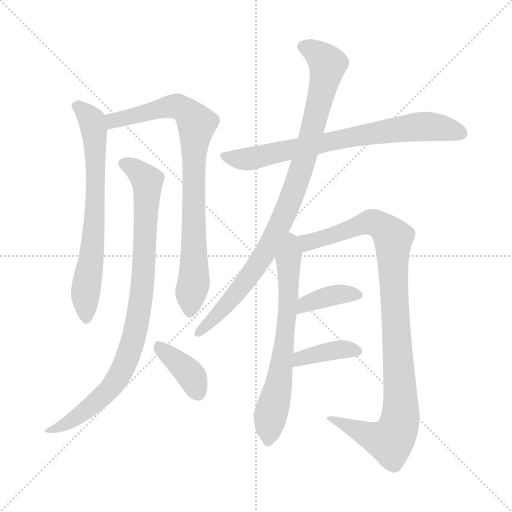
t = 0.00 s
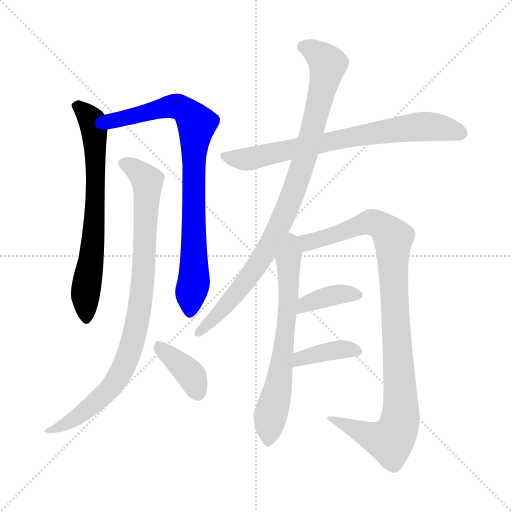
t = 1.72 s
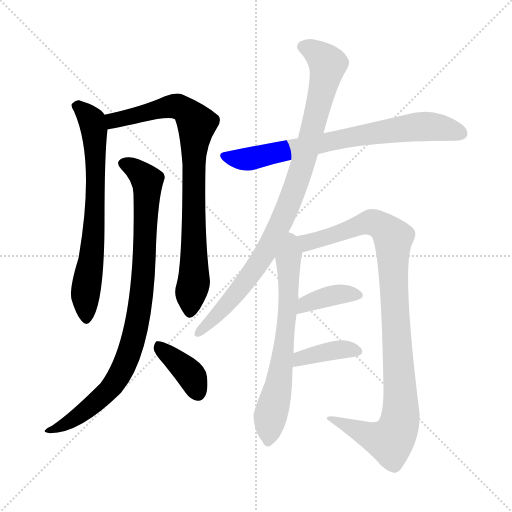
t = 3.44 s
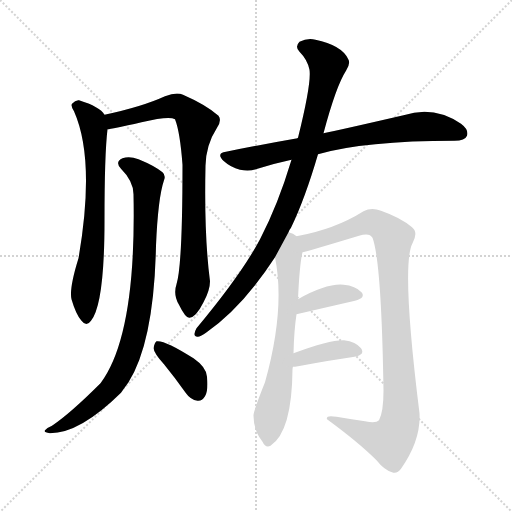
t = 5.17 s
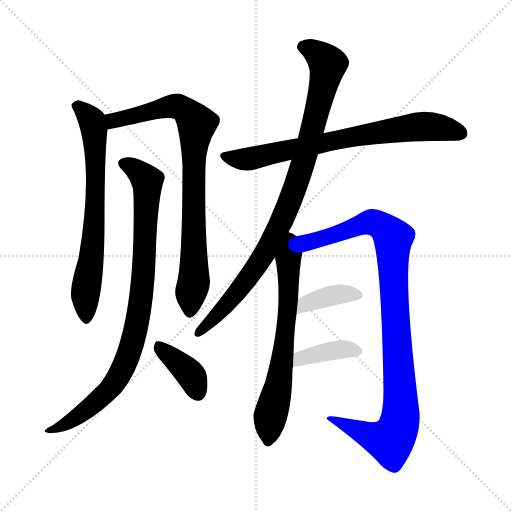
t = 6.89 s
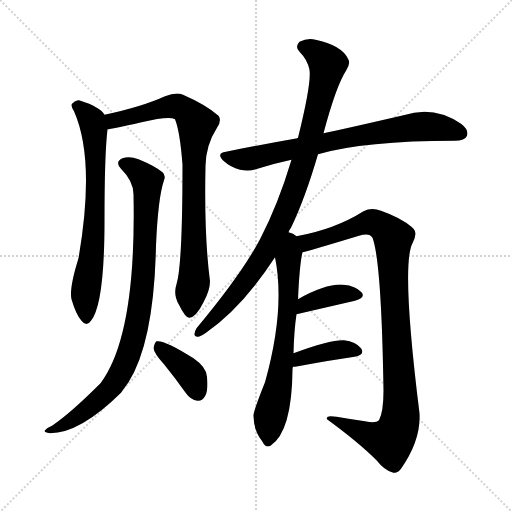
t = 8.61 s

The animated SVG that drew these frames (rendered in a browser with its animation timeline set to each time). Animation: 10 CSS @keyframes rules; one cycle of 8.61 s.

<svg version="1.1" viewBox="0 0 1024 1024" xmlns="http://www.w3.org/2000/svg">
  <g stroke="lightgray" stroke-dasharray="1,1" stroke-width="1" transform="scale(4, 4)">
    <line x1="0" y1="0" x2="256" y2="256"></line>
    <line x1="256" y1="0" x2="0" y2="256"></line>
    <line x1="128" y1="0" x2="128" y2="256"></line>
    <line x1="0" y1="128" x2="256" y2="128"></line>
  </g>
<g transform="scale(1, -1) translate(0, -900)">
   <style type="text/css">
    @keyframes keyframes0 {
      from {
       stroke: blue;
       stroke-dashoffset: 694;
       stroke-width: 128;
       }
       69% {
       animation-timing-function: step-end;
       stroke: blue;
       stroke-dashoffset: 0;
       stroke-width: 128;
       }
       to {
       stroke: black;
       stroke-width: 1024;
       }
       }
       #make-me-a-hanzi-animation-0 {
         animation: keyframes0 0.814779s both;
         animation-delay: 0.000000s;
         animation-timing-function: linear;
       }
    @keyframes keyframes1 {
      from {
       stroke: blue;
       stroke-dashoffset: 832;
       stroke-width: 128;
       }
       73% {
       animation-timing-function: step-end;
       stroke: blue;
       stroke-dashoffset: 0;
       stroke-width: 128;
       }
       to {
       stroke: black;
       stroke-width: 1024;
       }
       }
       #make-me-a-hanzi-animation-1 {
         animation: keyframes1 0.927083s both;
         animation-delay: 0.814779s;
         animation-timing-function: linear;
       }
    @keyframes keyframes2 {
      from {
       stroke: blue;
       stroke-dashoffset: 894;
       stroke-width: 128;
       }
       74% {
       animation-timing-function: step-end;
       stroke: blue;
       stroke-dashoffset: 0;
       stroke-width: 128;
       }
       to {
       stroke: black;
       stroke-width: 1024;
       }
       }
       #make-me-a-hanzi-animation-2 {
         animation: keyframes2 0.977539s both;
         animation-delay: 1.741862s;
         animation-timing-function: linear;
       }
    @keyframes keyframes3 {
      from {
       stroke: blue;
       stroke-dashoffset: 383;
       stroke-width: 128;
       }
       55% {
       animation-timing-function: step-end;
       stroke: blue;
       stroke-dashoffset: 0;
       stroke-width: 128;
       }
       to {
       stroke: black;
       stroke-width: 1024;
       }
       }
       #make-me-a-hanzi-animation-3 {
         animation: keyframes3 0.561686s both;
         animation-delay: 2.719401s;
         animation-timing-function: linear;
       }
    @keyframes keyframes4 {
      from {
       stroke: blue;
       stroke-dashoffset: 736;
       stroke-width: 128;
       }
       71% {
       animation-timing-function: step-end;
       stroke: blue;
       stroke-dashoffset: 0;
       stroke-width: 128;
       }
       to {
       stroke: black;
       stroke-width: 1024;
       }
       }
       #make-me-a-hanzi-animation-4 {
         animation: keyframes4 0.848958s both;
         animation-delay: 3.281087s;
         animation-timing-function: linear;
       }
    @keyframes keyframes5 {
      from {
       stroke: blue;
       stroke-dashoffset: 925;
       stroke-width: 128;
       }
       75% {
       animation-timing-function: step-end;
       stroke: blue;
       stroke-dashoffset: 0;
       stroke-width: 128;
       }
       to {
       stroke: black;
       stroke-width: 1024;
       }
       }
       #make-me-a-hanzi-animation-5 {
         animation: keyframes5 1.002767s both;
         animation-delay: 4.130046s;
         animation-timing-function: linear;
       }
    @keyframes keyframes6 {
      from {
       stroke: blue;
       stroke-dashoffset: 668;
       stroke-width: 128;
       }
       68% {
       animation-timing-function: step-end;
       stroke: blue;
       stroke-dashoffset: 0;
       stroke-width: 128;
       }
       to {
       stroke: black;
       stroke-width: 1024;
       }
       }
       #make-me-a-hanzi-animation-6 {
         animation: keyframes6 0.793620s both;
         animation-delay: 5.132812s;
         animation-timing-function: linear;
       }
    @keyframes keyframes7 {
      from {
       stroke: blue;
       stroke-dashoffset: 998;
       stroke-width: 128;
       }
       76% {
       animation-timing-function: step-end;
       stroke: blue;
       stroke-dashoffset: 0;
       stroke-width: 128;
       }
       to {
       stroke: black;
       stroke-width: 1024;
       }
       }
       #make-me-a-hanzi-animation-7 {
         animation: keyframes7 1.062174s both;
         animation-delay: 5.926432s;
         animation-timing-function: linear;
       }
    @keyframes keyframes8 {
      from {
       stroke: blue;
       stroke-dashoffset: 378;
       stroke-width: 128;
       }
       55% {
       animation-timing-function: step-end;
       stroke: blue;
       stroke-dashoffset: 0;
       stroke-width: 128;
       }
       to {
       stroke: black;
       stroke-width: 1024;
       }
       }
       #make-me-a-hanzi-animation-8 {
         animation: keyframes8 0.557617s both;
         animation-delay: 6.988607s;
         animation-timing-function: linear;
       }
    @keyframes keyframes9 {
      from {
       stroke: blue;
       stroke-dashoffset: 384;
       stroke-width: 128;
       }
       56% {
       animation-timing-function: step-end;
       stroke: blue;
       stroke-dashoffset: 0;
       stroke-width: 128;
       }
       to {
       stroke: black;
       stroke-width: 1024;
       }
       }
       #make-me-a-hanzi-animation-9 {
         animation: keyframes9 0.562500s both;
         animation-delay: 7.546224s;
         animation-timing-function: linear;
       }
</style>
<path d="M 209.0 670.5 Q 200.0 686.5 158.0 699.5 Q 151.0 700.5 144.0 692.5 Q 141.0 688.5 148.0 677.5 Q 191.0 580.5 157.0 383.5 Q 138.0 322.5 143.0 301.5 Q 152.0 270.5 163.0 258.5 Q 173.0 245.5 182.0 258.5 Q 209.0 291.5 209.0 459.5 Q 209.0 591.5 215.0 641.5 C 217.0 661.5 217.0 661.5 209.0 670.5 Z" fill="lightgray"></path> 
<path d="M 353.0 331.5 Q 346.0 310.5 358.0 290.5 Q 371.0 263.5 379.0 264.5 Q 392.0 265.5 407.0 295.5 Q 420.0 319.5 420.0 337.5 Q 408.0 428.5 411.0 568.5 Q 412.0 610.5 434.0 644.5 Q 444.0 659.5 437.0 668.5 Q 412.0 690.5 366.0 710.5 Q 353.0 716.5 330.0 707.5 Q 284.0 686.5 209.0 670.5 C 180.0 663.5 185.0 636.5 215.0 641.5 Q 222.0 641.5 283.0 655.5 Q 338.0 668.5 350.0 661.5 Q 360.0 636.5 365.0 570.5 Q 365.0 369.5 353.0 331.5 Z" fill="lightgray"></path> 
<path d="M 267.0 511.5 Q 273.0 229.5 201.0 133.5 Q 141.0 73.5 104.0 48.5 Q 94.0 44.5 90.0 39.5 Q 86.0 35.5 100.0 33.5 Q 160.0 33.5 242.0 114.5 Q 249.0 124.5 257.0 135.5 Q 308.0 216.5 312.0 408.5 Q 316.0 504.5 328.0 539.5 Q 332.0 549.5 325.0 555.5 Q 309.0 568.5 277.0 581.5 Q 259.0 588.5 245.0 583.5 Q 229.0 576.5 242.0 562.5 Q 267.0 537.5 267.0 511.5 Z" fill="lightgray"></path> 
<path d="M 328.0 171.5 Q 350.0 144.5 372.0 113.5 Q 381.0 100.5 395.0 98.5 Q 404.0 97.5 410.0 107.5 Q 417.0 119.5 414.0 146.5 Q 413.0 165.5 387.0 183.5 Q 329.0 220.5 313.0 217.5 Q 309.0 214.5 307.0 203.5 Q 308.0 193.5 328.0 171.5 Z" fill="lightgray"></path> 
<path d="M 636.0 591.5 Q 729.0 618.5 909.0 618.5 Q 930.0 618.5 934.0 628.5 Q 938.0 640.5 922.0 652.5 Q 868.0 689.5 807.0 669.5 Q 677.0 639.5 647.0 633.5 L 595.0 623.5 Q 526.0 611.5 452.0 596.5 Q 431.0 593.5 448.0 577.5 Q 461.0 565.5 480.0 560.5 Q 499.0 556.5 515.0 562.5 Q 546.0 572.5 583.0 580.5 L 636.0 591.5 Z" fill="lightgray"></path> 
<path d="M 577.0 435.5 Q 578.0 439.5 582.0 444.5 Q 610.0 502.5 636.0 591.5 L 647.0 633.5 Q 672.0 727.5 692.0 758.5 Q 702.0 773.5 696.0 782.5 Q 683.0 809.5 631.0 820.5 Q 615.0 824.5 599.0 816.5 Q 589.0 806.5 599.0 796.5 Q 615.0 780.5 619.0 760.5 Q 623.0 733.5 596.0 624.5 Q 595.0 624.5 595.0 623.5 L 583.0 580.5 Q 556.0 490.5 520.0 421.5 Q 483.0 351.5 393.0 243.5 Q 384.0 227.5 395.0 226.5 Q 399.0 225.5 412.0 234.5 Q 485.0 285.5 550.0 385.5 L 577.0 435.5 Z" fill="lightgray"></path> 
<path d="M 587.0 193.5 Q 588.0 238.5 593.0 271.5 L 596.0 301.5 Q 599.0 370.5 605.0 395.5 C 609.0 417.5 609.0 417.5 593.0 427.5 Q 587.0 433.5 577.0 435.5 C 549.0 446.5 545.0 415.5 550.0 385.5 Q 571.0 282.5 530.0 135.5 Q 506.0 75.5 507.0 68.5 Q 507.0 38.5 525.0 16.5 Q 531.0 3.5 541.0 8.5 Q 584.0 36.5 585.0 161.5 Q 585.0 164.5 586.0 166.5 L 587.0 193.5 Z" fill="lightgray"></path> 
<path d="M 605.0 395.5 Q 609.0 395.5 718.0 428.5 Q 739.0 435.5 745.0 424.5 Q 763.0 376.5 767.0 118.5 Q 767.0 76.5 758.0 59.5 Q 752.0 52.5 730.0 57.5 Q 702.0 61.5 673.0 66.5 Q 651.0 70.5 654.0 61.5 Q 717.0 15.5 753.0 -20.5 Q 768.0 -39.5 784.0 -44.5 Q 794.0 -48.5 802.0 -37.5 Q 842.0 19.5 839.0 73.5 Q 802.0 370.5 825.0 413.5 Q 837.0 435.5 824.0 445.5 Q 802.0 464.5 762.0 478.5 Q 743.0 485.5 727.0 477.5 Q 670.0 441.5 593.0 427.5 C 564.0 421.5 576.0 387.5 605.0 395.5 Z" fill="lightgray"></path> 
<path d="M 593.0 271.5 Q 662.0 287.5 710.0 298.5 Q 732.0 304.5 723.0 315.5 Q 711.0 328.5 687.0 330.5 Q 653.0 333.5 596.0 301.5 C 570.0 286.5 564.0 264.5 593.0 271.5 Z" fill="lightgray"></path> 
<path d="M 586.0 166.5 Q 589.0 166.5 596.0 167.5 Q 660.0 179.5 709.0 186.5 Q 731.0 190.5 722.0 203.5 Q 712.0 216.5 688.0 219.5 Q 660.0 220.5 587.0 193.5 C 559.0 183.5 556.0 164.5 586.0 166.5 Z" fill="lightgray"></path> 
      <clipPath id="make-me-a-hanzi-clip-0">
      <path d="M 209.0 670.5 Q 200.0 686.5 158.0 699.5 Q 151.0 700.5 144.0 692.5 Q 141.0 688.5 148.0 677.5 Q 191.0 580.5 157.0 383.5 Q 138.0 322.5 143.0 301.5 Q 152.0 270.5 163.0 258.5 Q 173.0 245.5 182.0 258.5 Q 209.0 291.5 209.0 459.5 Q 209.0 591.5 215.0 641.5 C 217.0 661.5 217.0 661.5 209.0 670.5 Z" fill="lightgray"></path>
      </clipPath>
      <path clip-path="url(#make-me-a-hanzi-clip-0)" d="M 155.0 687.5 L 184.0 657.5 L 191.0 593.5 L 189.0 447.5 L 170.0 300.5 L 173.0 262.5 " fill="none" id="make-me-a-hanzi-animation-0" stroke-dasharray="566 1132" stroke-linecap="round"></path>

      <clipPath id="make-me-a-hanzi-clip-1">
      <path d="M 353.0 331.5 Q 346.0 310.5 358.0 290.5 Q 371.0 263.5 379.0 264.5 Q 392.0 265.5 407.0 295.5 Q 420.0 319.5 420.0 337.5 Q 408.0 428.5 411.0 568.5 Q 412.0 610.5 434.0 644.5 Q 444.0 659.5 437.0 668.5 Q 412.0 690.5 366.0 710.5 Q 353.0 716.5 330.0 707.5 Q 284.0 686.5 209.0 670.5 C 180.0 663.5 185.0 636.5 215.0 641.5 Q 222.0 641.5 283.0 655.5 Q 338.0 668.5 350.0 661.5 Q 360.0 636.5 365.0 570.5 Q 365.0 369.5 353.0 331.5 Z" fill="lightgray"></path>
      </clipPath>
      <path clip-path="url(#make-me-a-hanzi-clip-1)" d="M 217.0 649.5 L 227.0 659.5 L 344.0 687.5 L 363.0 684.5 L 393.0 652.5 L 386.0 531.5 L 388.0 339.5 L 380.0 274.5 " fill="none" id="make-me-a-hanzi-animation-1" stroke-dasharray="704 1408" stroke-linecap="round"></path>

      <clipPath id="make-me-a-hanzi-clip-2">
      <path d="M 267.0 511.5 Q 273.0 229.5 201.0 133.5 Q 141.0 73.5 104.0 48.5 Q 94.0 44.5 90.0 39.5 Q 86.0 35.5 100.0 33.5 Q 160.0 33.5 242.0 114.5 Q 249.0 124.5 257.0 135.5 Q 308.0 216.5 312.0 408.5 Q 316.0 504.5 328.0 539.5 Q 332.0 549.5 325.0 555.5 Q 309.0 568.5 277.0 581.5 Q 259.0 588.5 245.0 583.5 Q 229.0 576.5 242.0 562.5 Q 267.0 537.5 267.0 511.5 Z" fill="lightgray"></path>
      </clipPath>
      <path clip-path="url(#make-me-a-hanzi-clip-2)" d="M 247.0 572.5 L 277.0 555.5 L 295.0 532.5 L 285.0 321.5 L 265.0 214.5 L 245.0 160.5 L 221.0 122.5 L 169.0 76.5 L 124.0 48.5 L 96.0 38.5 " fill="none" id="make-me-a-hanzi-animation-2" stroke-dasharray="766 1532" stroke-linecap="round"></path>

      <clipPath id="make-me-a-hanzi-clip-3">
      <path d="M 328.0 171.5 Q 350.0 144.5 372.0 113.5 Q 381.0 100.5 395.0 98.5 Q 404.0 97.5 410.0 107.5 Q 417.0 119.5 414.0 146.5 Q 413.0 165.5 387.0 183.5 Q 329.0 220.5 313.0 217.5 Q 309.0 214.5 307.0 203.5 Q 308.0 193.5 328.0 171.5 Z" fill="lightgray"></path>
      </clipPath>
      <path clip-path="url(#make-me-a-hanzi-clip-3)" d="M 316.0 207.5 L 377.0 156.5 L 396.0 113.5 " fill="none" id="make-me-a-hanzi-animation-3" stroke-dasharray="255 510" stroke-linecap="round"></path>

      <clipPath id="make-me-a-hanzi-clip-4">
      <path d="M 636.0 591.5 Q 729.0 618.5 909.0 618.5 Q 930.0 618.5 934.0 628.5 Q 938.0 640.5 922.0 652.5 Q 868.0 689.5 807.0 669.5 Q 677.0 639.5 647.0 633.5 L 595.0 623.5 Q 526.0 611.5 452.0 596.5 Q 431.0 593.5 448.0 577.5 Q 461.0 565.5 480.0 560.5 Q 499.0 556.5 515.0 562.5 Q 546.0 572.5 583.0 580.5 L 636.0 591.5 Z" fill="lightgray"></path>
      </clipPath>
      <path clip-path="url(#make-me-a-hanzi-clip-4)" d="M 450.0 587.5 L 497.0 581.5 L 693.0 624.5 L 834.0 646.5 L 868.0 646.5 L 922.0 633.5 " fill="none" id="make-me-a-hanzi-animation-4" stroke-dasharray="608 1216" stroke-linecap="round"></path>

      <clipPath id="make-me-a-hanzi-clip-5">
      <path d="M 577.0 435.5 Q 578.0 439.5 582.0 444.5 Q 610.0 502.5 636.0 591.5 L 647.0 633.5 Q 672.0 727.5 692.0 758.5 Q 702.0 773.5 696.0 782.5 Q 683.0 809.5 631.0 820.5 Q 615.0 824.5 599.0 816.5 Q 589.0 806.5 599.0 796.5 Q 615.0 780.5 619.0 760.5 Q 623.0 733.5 596.0 624.5 Q 595.0 624.5 595.0 623.5 L 583.0 580.5 Q 556.0 490.5 520.0 421.5 Q 483.0 351.5 393.0 243.5 Q 384.0 227.5 395.0 226.5 Q 399.0 225.5 412.0 234.5 Q 485.0 285.5 550.0 385.5 L 577.0 435.5 Z" fill="lightgray"></path>
      </clipPath>
      <path clip-path="url(#make-me-a-hanzi-clip-5)" d="M 607.0 806.5 L 635.0 792.5 L 656.0 771.5 L 591.0 525.5 L 528.0 389.5 L 470.0 310.5 L 396.0 234.5 " fill="none" id="make-me-a-hanzi-animation-5" stroke-dasharray="797 1594" stroke-linecap="round"></path>

      <clipPath id="make-me-a-hanzi-clip-6">
      <path d="M 587.0 193.5 Q 588.0 238.5 593.0 271.5 L 596.0 301.5 Q 599.0 370.5 605.0 395.5 C 609.0 417.5 609.0 417.5 593.0 427.5 Q 587.0 433.5 577.0 435.5 C 549.0 446.5 545.0 415.5 550.0 385.5 Q 571.0 282.5 530.0 135.5 Q 506.0 75.5 507.0 68.5 Q 507.0 38.5 525.0 16.5 Q 531.0 3.5 541.0 8.5 Q 584.0 36.5 585.0 161.5 Q 585.0 164.5 586.0 166.5 L 587.0 193.5 Z" fill="lightgray"></path>
      </clipPath>
      <path clip-path="url(#make-me-a-hanzi-clip-6)" d="M 579.0 426.5 L 583.0 417.5 L 570.0 220.5 L 536.0 18.5 " fill="none" id="make-me-a-hanzi-animation-6" stroke-dasharray="540 1080" stroke-linecap="round"></path>

      <clipPath id="make-me-a-hanzi-clip-7">
      <path d="M 605.0 395.5 Q 609.0 395.5 718.0 428.5 Q 739.0 435.5 745.0 424.5 Q 763.0 376.5 767.0 118.5 Q 767.0 76.5 758.0 59.5 Q 752.0 52.5 730.0 57.5 Q 702.0 61.5 673.0 66.5 Q 651.0 70.5 654.0 61.5 Q 717.0 15.5 753.0 -20.5 Q 768.0 -39.5 784.0 -44.5 Q 794.0 -48.5 802.0 -37.5 Q 842.0 19.5 839.0 73.5 Q 802.0 370.5 825.0 413.5 Q 837.0 435.5 824.0 445.5 Q 802.0 464.5 762.0 478.5 Q 743.0 485.5 727.0 477.5 Q 670.0 441.5 593.0 427.5 C 564.0 421.5 576.0 387.5 605.0 395.5 Z" fill="lightgray"></path>
      </clipPath>
      <path clip-path="url(#make-me-a-hanzi-clip-7)" d="M 605.0 401.5 L 615.0 415.5 L 677.0 431.5 L 732.0 454.5 L 760.0 449.5 L 786.0 424.5 L 802.0 82.5 L 797.0 46.5 L 781.0 18.5 L 752.0 23.5 L 663.0 59.5 " fill="none" id="make-me-a-hanzi-animation-7" stroke-dasharray="870 1740" stroke-linecap="round"></path>

      <clipPath id="make-me-a-hanzi-clip-8">
      <path d="M 593.0 271.5 Q 662.0 287.5 710.0 298.5 Q 732.0 304.5 723.0 315.5 Q 711.0 328.5 687.0 330.5 Q 653.0 333.5 596.0 301.5 C 570.0 286.5 564.0 264.5 593.0 271.5 Z" fill="lightgray"></path>
      </clipPath>
      <path clip-path="url(#make-me-a-hanzi-clip-8)" d="M 600.0 278.5 L 610.0 292.5 L 659.0 307.5 L 713.0 309.5 " fill="none" id="make-me-a-hanzi-animation-8" stroke-dasharray="250 500" stroke-linecap="round"></path>

      <clipPath id="make-me-a-hanzi-clip-9">
      <path d="M 586.0 166.5 Q 589.0 166.5 596.0 167.5 Q 660.0 179.5 709.0 186.5 Q 731.0 190.5 722.0 203.5 Q 712.0 216.5 688.0 219.5 Q 660.0 220.5 587.0 193.5 C 559.0 183.5 556.0 164.5 586.0 166.5 Z" fill="lightgray"></path>
      </clipPath>
      <path clip-path="url(#make-me-a-hanzi-clip-9)" d="M 590.0 173.5 L 621.0 189.5 L 653.0 196.5 L 684.0 201.5 L 713.0 196.5 " fill="none" id="make-me-a-hanzi-animation-9" stroke-dasharray="256 512" stroke-linecap="round"></path>

</g>
</svg>
